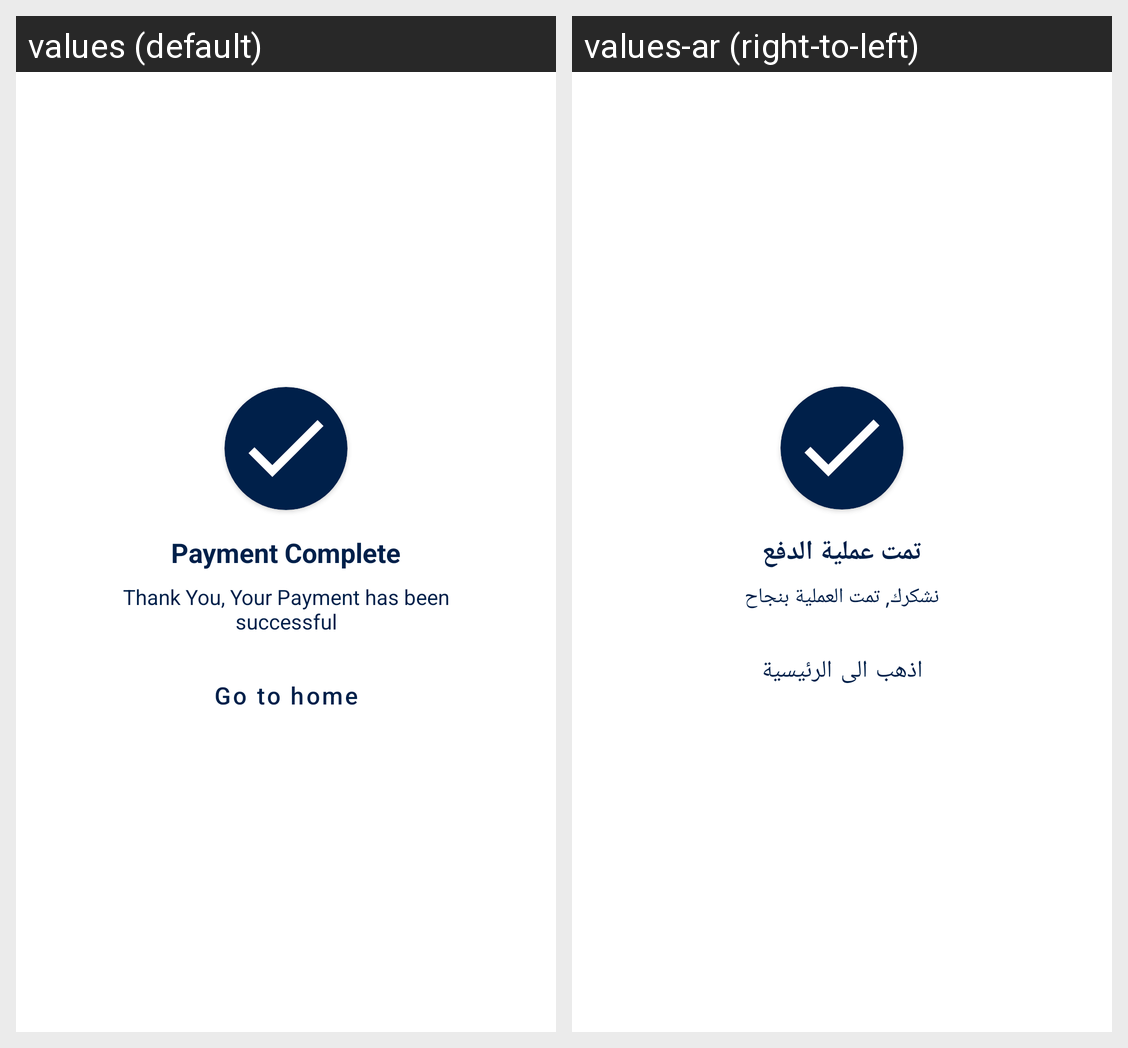

The Android screen above is rendered under two locales of the same app. Produce the string resources it draws, with the default and per-locale values.
Android screen res/layout/fragment_order_confirmed.xml rendered under 2 locales, left to right: values (default), values-ar (right-to-left). Device: Nexus 5 (rendered at 1080×1920; each locale shown at half size, 540×960, under a caption strip naming it); theme splashScreen.
Strings drawn on this screen, with the default value and each locale's value (text and hints the layout hard-codes, and strings that could not be matched under every locale, appear in the picture but are not listed):

payment_complete
  values: Payment Complete
  values-ar: تمت عملية الدفع

payment_successful
  values: Thank You, Your Payment has been successful
  values-ar: نشكرك, تمت العملية بنجاح

go_to_home
  values: Go to home
  values-ar: اذهب الى الرئيسية
